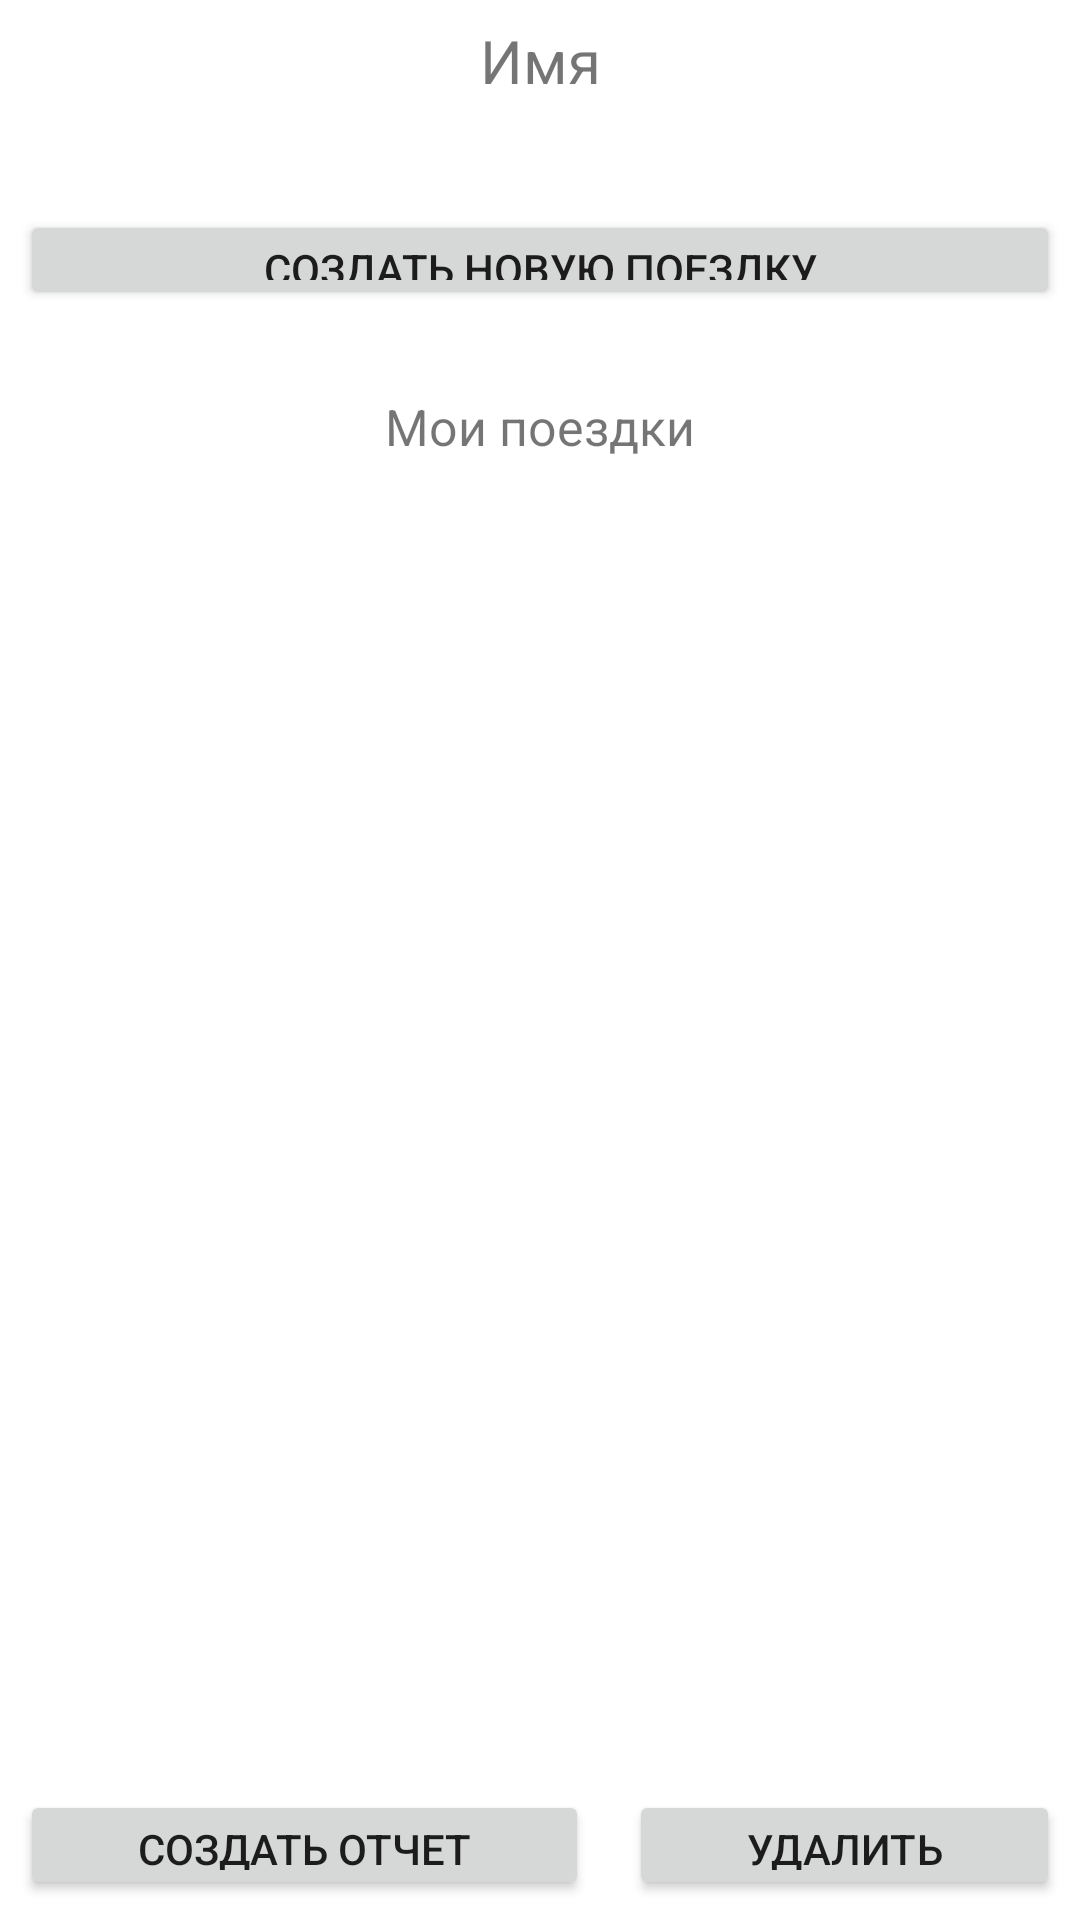

Layout XML and referenced resources for this Android screen:
<!-- AndroidManifest.xml: application theme Theme.TravelAgencyCourseWork -->
<!-- res/layout/activity_main.xml -->
<?xml version="1.0" encoding="utf-8"?>
<androidx.constraintlayout.widget.ConstraintLayout xmlns:android="http://schemas.android.com/apk/res/android"
    xmlns:app="http://schemas.android.com/apk/res-auto"
    xmlns:tools="http://schemas.android.com/tools"
    android:layout_width="match_parent"
    android:layout_height="match_parent"
    tools:context=".MainActivity">

    <LinearLayout
        android:layout_width="match_parent"
        android:layout_height="match_parent"
        android:orientation="vertical">

        <LinearLayout
            android:layout_width="match_parent"
            android:layout_height="131dp"
            android:orientation="vertical">

            <TextView
                android:id="@+id/loginText"
                android:layout_width="match_parent"
                android:layout_height="50dp"
                android:layout_margin="20px"
                android:text="@string/AbstractName"
                android:textAlignment="center"
                android:textSize="60px"></TextView>

            <Button
                android:id="@+id/button_create"
                android:layout_width="match_parent"
                android:layout_height="100px"
                android:layout_margin="20px"
                android:text="@string/CreateTripString"></Button>

        </LinearLayout>

        <LinearLayout
            android:layout_width="match_parent"
            android:layout_height="wrap_content"
            android:layout_weight="10"
            android:orientation="vertical">

            <TextView
                android:layout_width="match_parent"
                android:layout_height="130px"
                android:text="@string/MyTripsString"
                android:textAlignment="center"
                android:textSize="50px"></TextView>

            <ScrollView
                android:id="@+id/scrollView"
                android:layout_width="match_parent"
                android:layout_height="match_parent">

                <RelativeLayout

                    android:layout_width="match_parent"
                    android:layout_height="match_parent">

                    <TableLayout
                        android:id="@+id/tableTrips"
                        android:layout_width="match_parent"
                        android:layout_height="match_parent"></TableLayout>

                </RelativeLayout>
            </ScrollView>

        </LinearLayout>

        <LinearLayout
            android:layout_width="match_parent"
            android:layout_height="150px"
            android:orientation="horizontal">

            <Button
                android:id="@+id/button_report"
                android:layout_width="wrap_content"
                android:layout_weight="1"
                android:layout_height="match_parent"
                android:layout_margin="20px"
                android:text="@string/ReportStringAction" />

            <Button
                android:id="@+id/button_delete"
                android:layout_width="wrap_content"
                android:layout_weight="1"
                android:layout_height="match_parent"
                android:layout_margin="20px"
                android:text="@string/DeleteActive" />

        </LinearLayout>

    </LinearLayout>

</androidx.constraintlayout.widget.ConstraintLayout>
<!-- resources referenced by this layout -->
<resources>
  <string name="AbstractName">Имя</string>
  <string name="CreateTripString">Создать новую поездку</string>
  <string name="DeleteActive">Удалить</string>
  <string name="MyTripsString">Мои поездки</string>
  <string name="ReportStringAction">Создать отчет</string>
  <style name="Theme.TravelAgencyCourseWork" parent="Theme.MaterialComponents.DayNight.DarkActionBar">
          
          <item name="colorPrimary">@color/purple_500</item>
          <item name="colorPrimaryVariant">@color/purple_700</item>
          <item name="colorOnPrimary">@color/white</item>
          
          <item name="colorSecondary">@color/teal_200</item>
          <item name="colorSecondaryVariant">@color/teal_700</item>
          <item name="colorOnSecondary">@color/black</item>
          
          <item name="android:statusBarColor" tools:targetApi="l">?attr/colorPrimaryVariant</item>
          
      </style>
  <!-- not gathered from this repository: default colours our renderer supplied (Android Studio template values) -->
  <color name="purple_500">#FF6200EE</color>
  <color name="purple_700">#FF3700B3</color>
  <color name="teal_200">#FF03DAC5</color>
  <color name="teal_700">#FF018786</color>
  <color name="black">#FF000000</color>
  <color name="white">#FFFFFFFF</color>
</resources>
